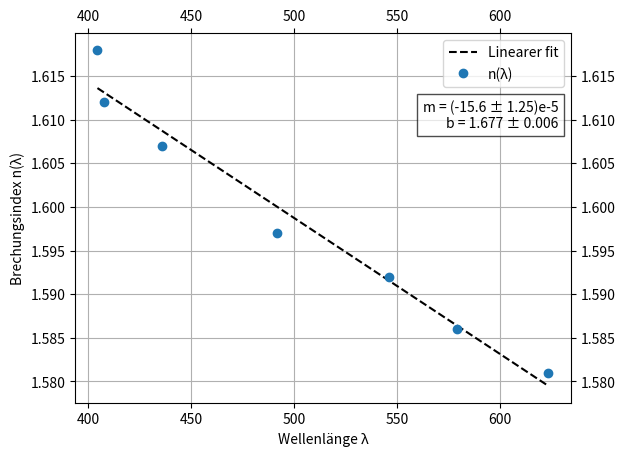

Python code for this plot:
import matplotlib.pyplot as plt
import numpy as np
from scipy import stats
import pandas as pd

def make_text_box(text: str, x, y, ax):
    props = dict(facecolor='white', alpha=0.7)
    ax.text(x, y, text, transform=ax.transAxes, verticalalignment='top', horizontalalignment='right', bbox=props)

def make_linegress_params(fit, precision_m, precision_b):
    m = fit.slope * 1e5
    m_err = fit.stderr * 1e5
    return f'm = ({round(m, precision_m)} ± {round(m_err, precision_m)})e-5\nb = {round(fit.intercept, precision_b)} ± {round(fit.intercept_stderr, precision_b)}'

x = [404.6, 407.8, 435.8, 491.6, 546.2, 579.06, 623.4]
#y = [1.4632, 1.4595, 1.4559, 1.4485, 1.4448, 1.4410, 1.4372]
y = [
    1.581,
    1.586,
    1.592,
    1.597,
    1.607,
    1.612,
    1.618
]
y.reverse()
err = [0.005, 0.005, 0.005, 0.005, 0.005, 0.005, 0.005]

fit = stats.linregress(x, y)

f, ax = plt.subplots()

plt.plot(x, np.poly1d((fit.slope, fit.intercept))(x), '--k', label='Linearer fit')
plt.plot(x, y, 'o', label='n(λ)')
plt.xlabel('Wellenlänge λ')
plt.ylabel('Brechungsindex n(λ)')
plt.grid()
plt.legend()
plt.tick_params(labelbottom=True, labeltop=True, labelleft=True, labelright=True, top=True, bottom=True, left=True, right=True)
#plt.text(420,1.45, f'm = {round(fit.slope, 3)} ± {round(fit.stderr, 3)}')
#plt.text(420,1.455, f'b = {round(fit.intercept, 3)} ± {round(fit.intercept_stderr, 3)}')
make_text_box(make_linegress_params(fit, 3, 3), 0.975, 0.82, ax)

plt.show()
